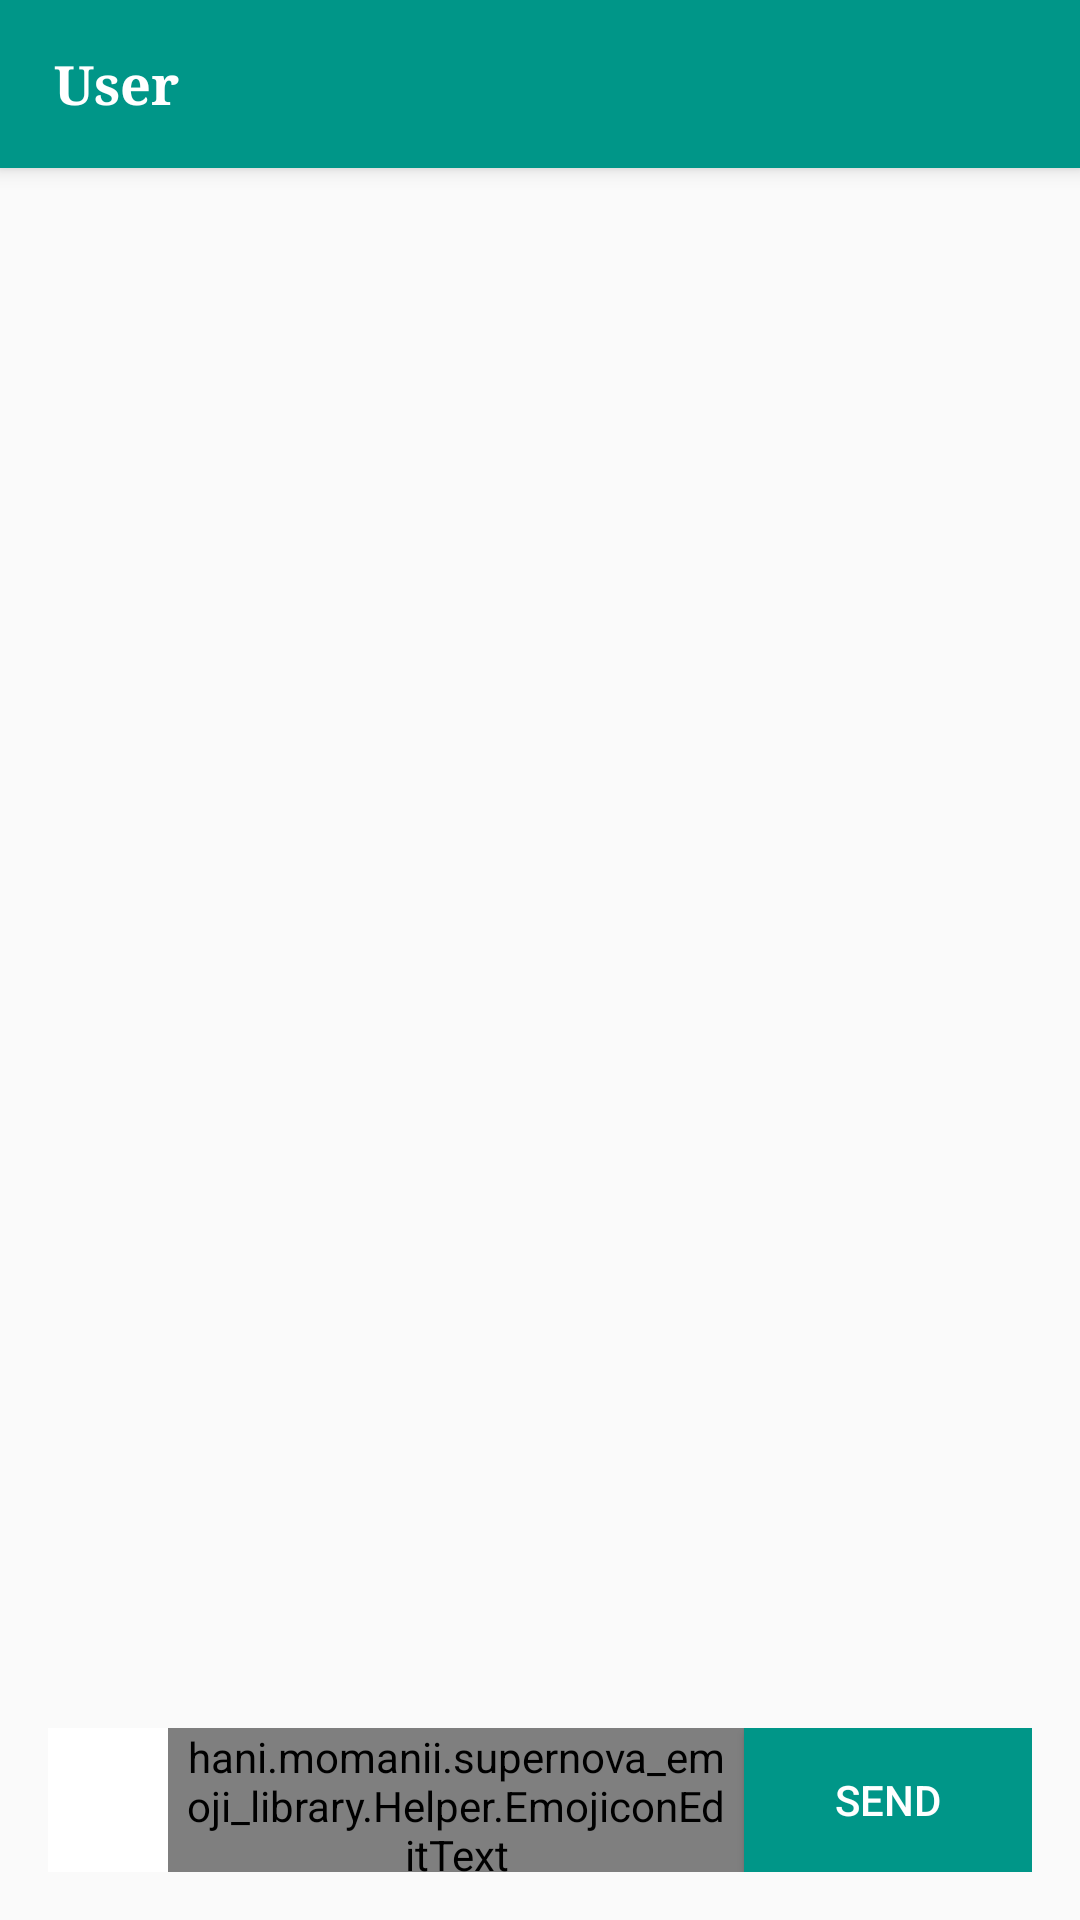

Produce the Android XML layout that renders to this screen, including the resource entries it uses.
<!-- AndroidManifest.xml: application theme AppTheme -->
<!-- res/layout/activity_chat.xml -->
<?xml version="1.0" encoding="utf-8"?>
<android.support.design.widget.CoordinatorLayout xmlns:android="http://schemas.android.com/apk/res/android"
    xmlns:app="http://schemas.android.com/apk/res-auto"
    xmlns:tools="http://schemas.android.com/tools"
    android:layout_width="match_parent"
    android:layout_height="match_parent"
    android:fitsSystemWindows="true"
    tools:context="com.roomfinder.ui.UserChatActivity">

    <android.support.design.widget.AppBarLayout
        android:layout_width="match_parent"
        android:layout_height="wrap_content"
        android:theme="@style/AppTheme.AppBarOverlay">

        <android.support.v7.widget.Toolbar
            android:id="@+id/toolbar"
            android:layout_width="match_parent"
            android:layout_height="?attr/actionBarSize"
            android:background="?attr/colorPrimary"
            app:popupTheme="@style/AppTheme.PopupOverlay">

            <LinearLayout
                android:layout_width="match_parent"
                android:layout_height="match_parent"
                android:gravity="center_vertical">

                <TextView
                    android:id="@+id/chat_user_name"
                    android:layout_width="match_parent"
                    android:layout_height="wrap_content"
                    android:gravity="left"
                    android:paddingLeft="2dp"
                    android:text="User"
                    android:textColor="@android:color/white"
                    android:textSize="18sp"
                    android:textStyle="bold"
                    android:typeface="serif" />
            </LinearLayout>
        </android.support.v7.widget.Toolbar>
    </android.support.design.widget.AppBarLayout>

    <include layout="@layout/content_user_chat" />

</android.support.design.widget.CoordinatorLayout>
<!-- res/layout/content_user_chat.xml (included above) -->
<?xml version="1.0" encoding="utf-8"?>
<LinearLayout xmlns:android="http://schemas.android.com/apk/res/android"
    xmlns:app="http://schemas.android.com/apk/res-auto"
    xmlns:tools="http://schemas.android.com/tools"
    android:id="@+id/root_view"
    android:layout_width="match_parent"
    android:layout_height="match_parent"
    android:background="@drawable/tile_bg"
    android:orientation="vertical"
    android:paddingBottom="@dimen/activity_vertical_margin"
    android:paddingLeft="@dimen/activity_horizontal_margin"
    android:paddingRight="@dimen/activity_horizontal_margin"
    android:paddingTop="@dimen/activity_vertical_margin"
    app:layout_behavior="@string/appbar_scrolling_view_behavior"
    tools:context="com.roomfinder.ui.PreferencesActivity"
    tools:showIn="@layout/activity_chat">

    <android.support.v7.widget.RecyclerView
        android:id="@+id/msgs_recycler"
        android:layout_width="fill_parent"
        android:layout_height="0dp"
        android:layout_weight="1"
        android:background="@null" />

    <LinearLayout
        android:id="@+id/llMsgCompose"
        android:layout_width="fill_parent"
        android:layout_height="wrap_content"
        android:background="@color/white"
        android:orientation="horizontal"
        android:weightSum="3">

        <ImageView
            android:id="@+id/emoji_btn"
            android:layout_width="40dp"
            android:layout_height="40dp"
            android:padding="4dp"
            android:src="@drawable/smiley" />


        <hani.momanii.supernova_emoji_library.Helper.EmojiconEditText
            android:id="@+id/inputMsg"
            android:layout_width="0dp"
            android:layout_height="fill_parent"
            android:layout_weight="2"
            android:background="@color/bg_msg_input"
            android:paddingLeft="6dp"
            android:paddingRight="6dp"
            android:textColor="@color/text_msg_input" />

        <Button
            android:id="@+id/btnMsgSend"
            android:layout_width="0dp"
            android:layout_height="wrap_content"
            android:layout_weight="1"
            android:background="@color/colorPrimary"
            android:text="@string/btn_send"
            android:textColor="@color/white" />
    </LinearLayout>

</LinearLayout>
<!-- resources referenced by this layout -->
<resources>
  <color name="bg_msg_input">#e8e8e8</color>
  <color name="colorPrimary">#009688</color>
  <color name="text_msg_input">#626262</color>
  <color name="white">#ffffff</color>
  <dimen name="activity_horizontal_margin">16dp</dimen>
  <dimen name="activity_vertical_margin">16dp</dimen>
  <string name="btn_send">Send</string>
  <style name="AppTheme.AppBarOverlay" parent="ThemeOverlay.AppCompat.Dark.ActionBar" />
  <style name="AppTheme.PopupOverlay" parent="ThemeOverlay.AppCompat.Light" />
  <style name="AppTheme" parent="Theme.AppCompat.Light.DarkActionBar">
          
          <item name="colorPrimary">@color/colorPrimary</item>
          <item name="colorPrimaryDark">@color/colorPrimaryDark</item>
          <item name="colorAccent">@color/colorAccent</item>
      </style>
  <color name="colorPrimaryDark">#00796B</color>
  <color name="colorAccent">#80CBC4</color>
</resources>
